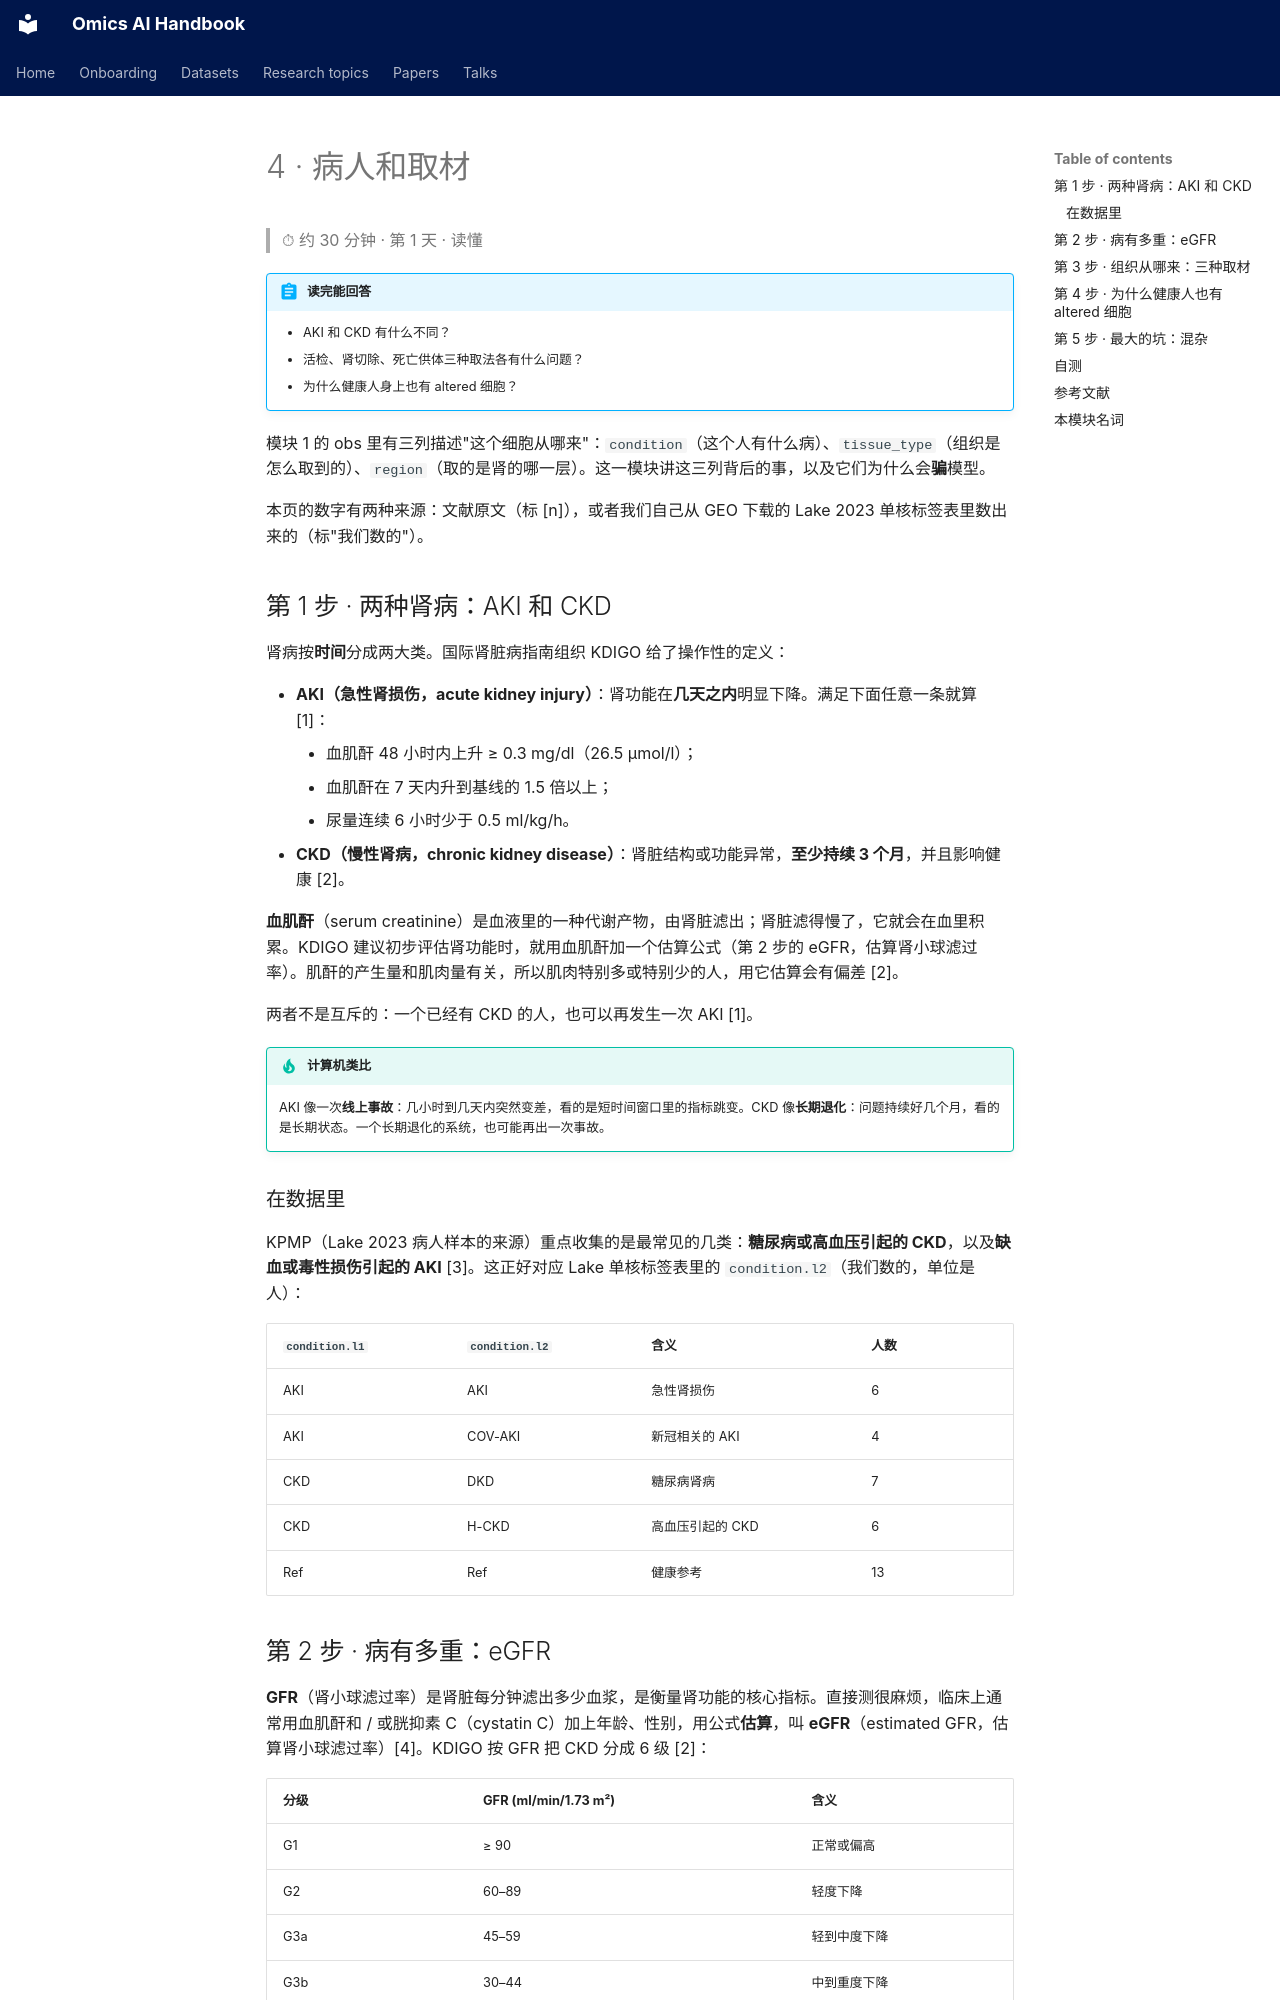

repository: jasonjin34/Medical_reading_material · page: onboarding/04-patients-tissue.zh/index.html · generator: mkdocs

# 4 · 病人和取材

> ⏱ 约 30 分钟 · 第 1 天 · 读懂

!!! abstract "读完能回答"
    - AKI 和 CKD 有什么不同？
    - 活检、肾切除、死亡供体三种取法各有什么问题？
    - 为什么健康人身上也有 altered 细胞？

模块 1 的 obs 里有三列描述"这个细胞从哪来"：`condition`（这个人有什么病）、`tissue_type`（组织是怎么取到的）、`region`（取的是肾的哪一层）。这一模块讲这三列背后的事，以及它们为什么会**骗**模型。

本页的数字有两种来源：文献原文（标 [n]），或者我们自己从 GEO 下载的 Lake 2023 单核标签表里数出来的（标"我们数的"）。

## 第 1 步 · 两种肾病：AKI 和 CKD

肾病按**时间**分成两大类。国际肾脏病指南组织 KDIGO 给了操作性的定义：

- **AKI（急性肾损伤，acute kidney injury）**：肾功能在**几天之内**明显下降。满足下面任意一条就算 [1]：
    - 血肌酐 48 小时内上升 ≥ 0.3 mg/dl（26.5 µmol/l）；
    - 血肌酐在 7 天内升到基线的 1.5 倍以上；
    - 尿量连续 6 小时少于 0.5 ml/kg/h。
- **CKD（慢性肾病，chronic kidney disease）**：肾脏结构或功能异常，**至少持续 3 个月**，并且影响健康 [2]。

**血肌酐**（serum creatinine）是血液里的一种代谢产物，由肾脏滤出；肾脏滤得慢了，它就会在血里积累。KDIGO 建议初步评估肾功能时，就用血肌酐加一个估算公式（第 2 步的 eGFR，估算肾小球滤过率）。肌酐的产生量和肌肉量有关，所以肌肉特别多或特别少的人，用它估算会有偏差 [2]。

两者不是互斥的：一个已经有 CKD 的人，也可以再发生一次 AKI [1]。

!!! tip "计算机类比"
    AKI 像一次**线上事故**：几小时到几天内突然变差，看的是短时间窗口里的指标跳变。CKD 像**长期退化**：问题持续好几个月，看的是长期状态。一个长期退化的系统，也可能再出一次事故。

### 在数据里

KPMP（Lake 2023 病人样本的来源）重点收集的是最常见的几类：**糖尿病或高血压引起的 CKD**，以及**缺血或毒性损伤引起的 AKI** [3]。这正好对应 Lake 单核标签表里的 `condition.l2`（我们数的，单位是人）：

| `condition.l1` | `condition.l2` | 含义 | 人数 |
|---|---|---|---|
| AKI | AKI | 急性肾损伤 | 6 |
| AKI | COV-AKI | 新冠相关的 AKI | 4 |
| CKD | DKD | 糖尿病肾病 | 7 |
| CKD | H-CKD | 高血压引起的 CKD | 6 |
| Ref | Ref | 健康参考 | 13 |

## 第 2 步 · 病有多重：eGFR

**GFR**（肾小球滤过率）是肾脏每分钟滤出多少血浆，是衡量肾功能的核心指标。直接测很麻烦，临床上通常用血肌酐和 / 或胱抑素 C（cystatin C）加上年龄、性别，用公式**估算**，叫 **eGFR**（estimated GFR，估算肾小球滤过率）[4]。KDIGO 按 GFR 把 CKD 分成 6 级 [2]：

| 分级 | GFR (ml/min/1.73 m²) | 含义 |
|---|---|---|
| G1 | ≥ 90 | 正常或偏高 |
| G2 | 60–89 | 轻度下降 |
| G3a | 45–59 | 轻到中度下降 |
| G3b | 30–44 | 中到重度下降 |
| G4 | 15–29 | 重度下降 |
| G5 | < 15 | 肾衰竭 |

G1、G2 本身不算 CKD，要同时有肾损伤的证据才算 [2]。

**在数据里：Lake 2023 公开的单核标签表里没有 eGFR 列，也没有年龄列**（我们查过）。所以我们只知道一个人"有没有病、哪种病"，不知道"病得多重"。
